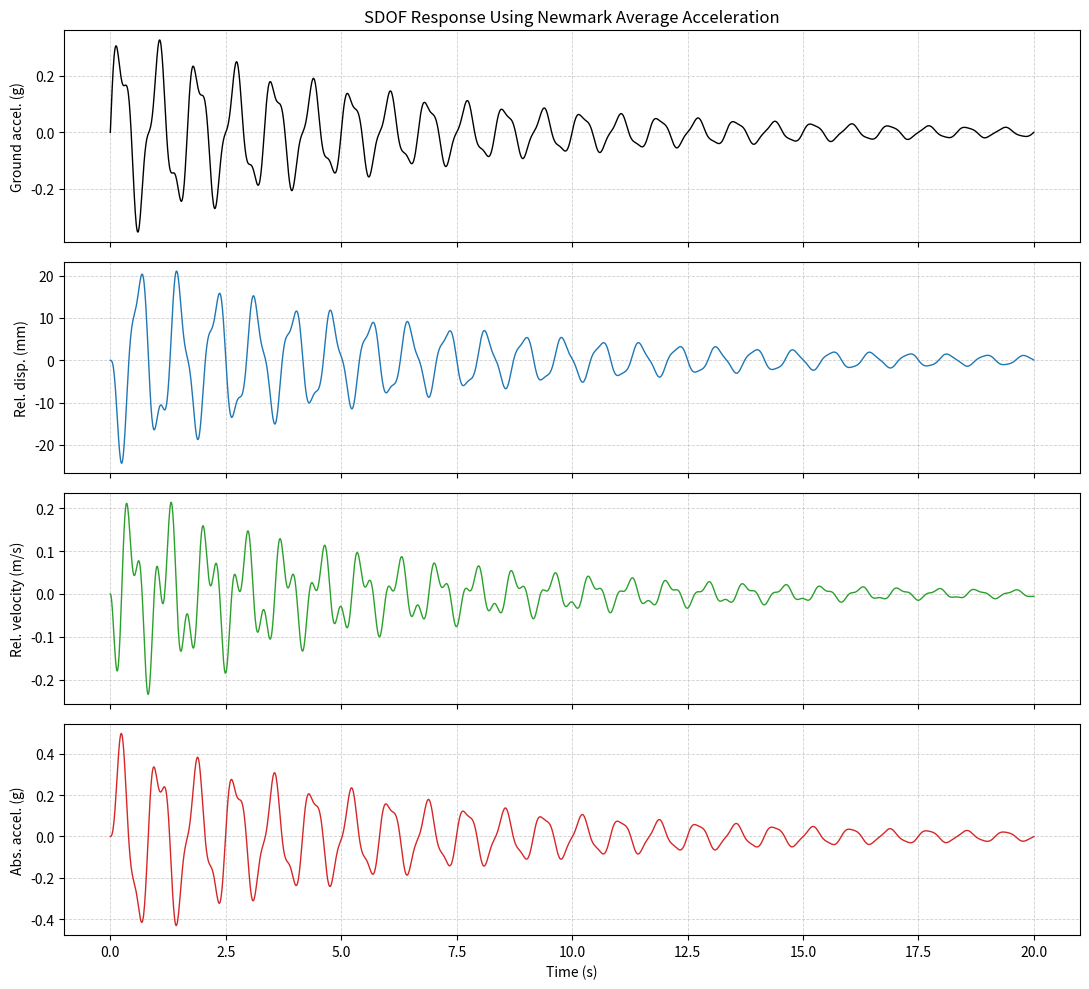

Write the Python code that produced this figure.
import csv
import json
import math
from pathlib import Path

import matplotlib

matplotlib.use("Agg")
import matplotlib.pyplot as plt
import numpy as np


MASS = 1000.0
STIFFNESS = 200000.0
DAMPING_RATIO = 0.05
GRAVITY = 9.81
TIME_STEP = 0.01
DURATION = 20.0
INITIAL_DISPLACEMENT = 0.0
INITIAL_VELOCITY = 0.0


def make_time_vector(dt, duration):
    if dt <= 0.0:
        raise ValueError("dt must be positive")
    if duration < 0.0:
        raise ValueError("duration must be nonnegative")

    number_of_steps = int(round(duration / dt))
    return np.linspace(0.0, number_of_steps * dt, number_of_steps + 1)


def ground_acceleration(t, g=9.81):
    t = np.asarray(t, dtype=float)
    return (
        0.30 * g * np.sin(2.0 * np.pi * 1.2 * t) * np.exp(-0.15 * t)
        + 0.10 * g * np.sin(2.0 * np.pi * 3.0 * t) * np.exp(-0.20 * t)
    )


def compute_damping(m, k, zeta):
    if m <= 0.0:
        raise ValueError("Mass must be positive")
    if k <= 0.0:
        raise ValueError("Stiffness must be positive")
    if zeta < 0.0:
        raise ValueError("Damping ratio must be nonnegative")

    natural_circular_frequency = math.sqrt(k / m)
    return 2.0 * zeta * m * natural_circular_frequency


def newmark_average_acceleration(m, c, k, ag, dt, u0=0.0, v0=0.0):
    if m <= 0.0:
        raise ValueError("Mass must be positive")
    if c < 0.0:
        raise ValueError("Damping coefficient must be nonnegative")
    if k <= 0.0:
        raise ValueError("Stiffness must be positive")
    if dt <= 0.0:
        raise ValueError("dt must be positive")

    ag = np.asarray(ag, dtype=float)
    if ag.ndim != 1 or ag.size == 0:
        raise ValueError("ag must be a nonempty one-dimensional array")

    beta = 0.25
    gamma = 0.5
    n = ag.size

    u = np.zeros(n, dtype=float)
    v = np.zeros(n, dtype=float)
    a_rel = np.zeros(n, dtype=float)

    u[0] = u0
    v[0] = v0
    a_rel[0] = (-m * ag[0] - c * v0 - k * u0) / m

    a0 = 1.0 / (beta * dt * dt)
    a1 = gamma / (beta * dt)
    a2 = 1.0 / (beta * dt)
    a3 = 1.0 / (2.0 * beta) - 1.0
    a4 = gamma / beta - 1.0
    a5 = dt * (gamma / (2.0 * beta) - 1.0)

    effective_stiffness = k + a0 * m + a1 * c
    force = -m * ag

    for i in range(1, n):
        effective_force = (
            force[i]
            + m * (a0 * u[i - 1] + a2 * v[i - 1] + a3 * a_rel[i - 1])
            + c * (a1 * u[i - 1] + a4 * v[i - 1] + a5 * a_rel[i - 1])
        )

        u[i] = effective_force / effective_stiffness
        a_rel[i] = (
            a0 * (u[i] - u[i - 1])
            - a2 * v[i - 1]
            - a3 * a_rel[i - 1]
        )
        v[i] = v[i - 1] + dt * (
            (1.0 - gamma) * a_rel[i - 1] + gamma * a_rel[i]
        )

    a_abs = a_rel + ag
    return u, v, a_rel, a_abs


def compute_response_metrics(t, ag, u, v, a_rel, a_abs):
    arrays = [
        np.asarray(values, dtype=float)
        for values in (t, ag, u, v, a_rel, a_abs)
    ]

    if any(values.ndim != 1 for values in arrays):
        raise ValueError("All response arrays must be one-dimensional")
    if len({values.size for values in arrays}) != 1:
        raise ValueError("All response arrays must have equal lengths")
    if arrays[0].size == 0:
        raise ValueError("Response arrays must not be empty")

    t, ag, u, v, a_rel, a_abs = arrays
    peak_displacement_index = int(np.argmax(np.abs(u)))

    return {
        "peak_ground_acceleration_m_per_s2": float(np.max(np.abs(ag))),
        "peak_relative_displacement_m": float(np.max(np.abs(u))),
        "peak_relative_velocity_m_per_s": float(np.max(np.abs(v))),
        "peak_relative_acceleration_m_per_s2": float(np.max(np.abs(a_rel))),
        "peak_absolute_acceleration_m_per_s2": float(np.max(np.abs(a_abs))),
        "peak_pseudo_base_shear_N": float(np.max(np.abs(STIFFNESS * u))),
        "time_of_peak_displacement_s": float(t[peak_displacement_index]),
    }


def save_csv(path, t, ag, u, v, a_rel, a_abs):
    arrays = [np.asarray(values, dtype=float) for values in (t, ag, u, v, a_rel, a_abs)]
    if len({values.size for values in arrays}) != 1:
        raise ValueError("All CSV arrays must have equal lengths")

    with open(path, "w", newline="", encoding="utf-8") as csv_file:
        writer = csv.writer(csv_file)
        writer.writerow(
            [
                "time_s",
                "ground_acceleration_m_per_s2",
                "relative_displacement_m",
                "relative_velocity_m_per_s",
                "relative_acceleration_m_per_s2",
                "absolute_acceleration_m_per_s2",
            ]
        )
        writer.writerows(zip(*arrays))


def save_summary_json(path, metrics):
    with open(path, "w", encoding="utf-8") as json_file:
        json.dump(metrics, json_file, indent=2, sort_keys=True, allow_nan=False)
        json_file.write("\n")


def plot_response(path, t, ag, u, v, a_abs):
    fig, axes = plt.subplots(4, 1, figsize=(11, 10), sharex=True)

    axes[0].plot(t, ag / GRAVITY, color="black", linewidth=1.0)
    axes[0].set_ylabel("Ground accel. (g)")
    axes[0].set_title("SDOF Response Using Newmark Average Acceleration")

    axes[1].plot(t, 1000.0 * u, color="tab:blue", linewidth=1.0)
    axes[1].set_ylabel("Rel. disp. (mm)")

    axes[2].plot(t, v, color="tab:green", linewidth=1.0)
    axes[2].set_ylabel("Rel. velocity (m/s)")

    axes[3].plot(t, a_abs / GRAVITY, color="tab:red", linewidth=1.0)
    axes[3].set_ylabel("Abs. accel. (g)")
    axes[3].set_xlabel("Time (s)")

    for axis in axes:
        axis.grid(True, linestyle="--", linewidth=0.6, alpha=0.6)

    fig.tight_layout()
    fig.savefig(path, dpi=180, bbox_inches="tight")
    plt.close(fig)


def run_analysis(output_dir="sdof_output"):
    output_path = Path(output_dir)
    output_path.mkdir(parents=True, exist_ok=True)

    t = make_time_vector(TIME_STEP, DURATION)
    ag = ground_acceleration(t, GRAVITY)
    damping = compute_damping(MASS, STIFFNESS, DAMPING_RATIO)

    u, v, a_rel, a_abs = newmark_average_acceleration(
        MASS,
        damping,
        STIFFNESS,
        ag,
        TIME_STEP,
        INITIAL_DISPLACEMENT,
        INITIAL_VELOCITY,
    )

    natural_circular_frequency = math.sqrt(STIFFNESS / MASS)
    natural_period = 2.0 * math.pi / natural_circular_frequency

    metrics = {
        "mass_kg": MASS,
        "stiffness_N_per_m": STIFFNESS,
        "damping_ratio": DAMPING_RATIO,
        "damping_coefficient_N_s_per_m": damping,
        "natural_circular_frequency_rad_per_s": natural_circular_frequency,
        "natural_period_s": natural_period,
        "time_step_s": TIME_STEP,
        "duration_s": DURATION,
    }
    metrics.update(compute_response_metrics(t, ag, u, v, a_rel, a_abs))

    save_csv(output_path / "response.csv", t, ag, u, v, a_rel, a_abs)
    save_summary_json(output_path / "summary.json", metrics)
    plot_response(output_path / "response.png", t, ag, u, v, a_abs)

    return metrics


def main():
    metrics = run_analysis()
    for name, value in metrics.items():
        print(f"{name}: {value:.10g}" if isinstance(value, float) else f"{name}: {value}")


def test_zero_ground_motion():
    ag = np.zeros(101)
    u, v, a_rel, a_abs = newmark_average_acceleration(
        MASS,
        compute_damping(MASS, STIFFNESS, DAMPING_RATIO),
        STIFFNESS,
        ag,
        TIME_STEP,
    )
    assert np.allclose(u, 0.0)
    assert np.allclose(v, 0.0)
    assert np.allclose(a_rel, 0.0)
    assert np.allclose(a_abs, 0.0)


def test_output_shapes():
    t = make_time_vector(TIME_STEP, 1.0)
    ag = ground_acceleration(t)
    outputs = newmark_average_acceleration(
        MASS,
        compute_damping(MASS, STIFFNESS, DAMPING_RATIO),
        STIFFNESS,
        ag,
        TIME_STEP,
    )
    assert t.shape == ag.shape
    assert all(result.shape == t.shape for result in outputs)


def test_damping_positive():
    damping = compute_damping(MASS, STIFFNESS, DAMPING_RATIO)
    assert damping > 0.0


if __name__ == "__main__":
    main()
